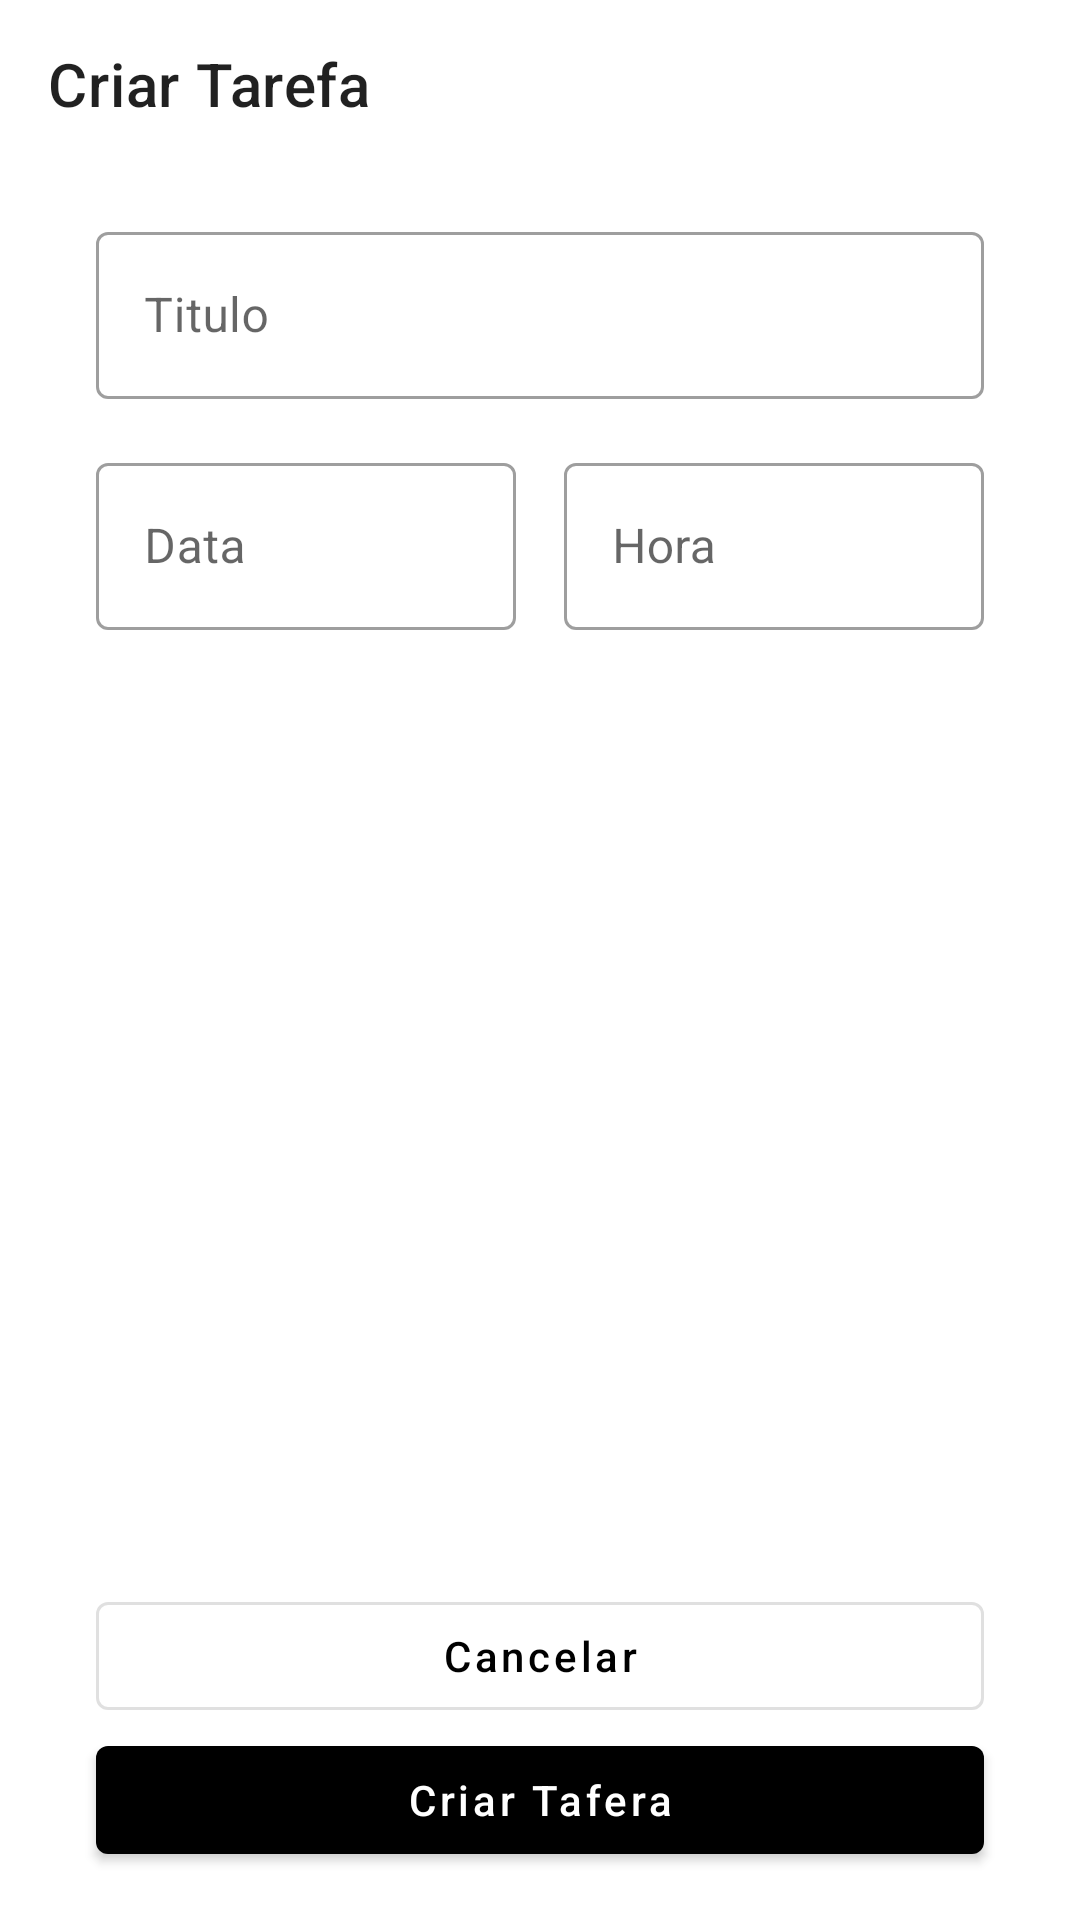

Write the Android layout XML for this screen, with the resource values it uses.
<!-- AndroidManifest.xml: application theme Theme.ToDoListSanta -->
<!-- res/layout/activity_add_task.xml -->
<?xml version="1.0" encoding="utf-8"?>
<androidx.constraintlayout.widget.ConstraintLayout xmlns:android="http://schemas.android.com/apk/res/android"
    xmlns:app="http://schemas.android.com/apk/res-auto"
    android:layout_width="match_parent"
    android:layout_height="match_parent"
    xmlns:tools="http://schemas.android.com/tools"
    tools:context=".ui.AddTaskActivity">

    <com.google.android.material.appbar.MaterialToolbar
        android:id="@+id/mtb_toolbar"
        android:layout_width="match_parent"
        android:layout_height="wrap_content"
        app:layout_constraintEnd_toEndOf="parent"
        app:layout_constraintStart_toStartOf="parent"
        app:layout_constraintTop_toTopOf="parent"
        app:navigationIcon="@drawable/ic_navigate_before"
        app:title="Criar Tarefa" />

    <androidx.constraintlayout.widget.Guideline
        android:id="@+id/guideline_start"
        android:layout_width="wrap_content"
        android:layout_height="wrap_content"
        android:orientation="vertical"
        app:layout_constraintGuide_begin="32dp"/>

    <androidx.constraintlayout.widget.Guideline
        android:id="@+id/guideline_end"
        android:layout_width="wrap_content"
        android:layout_height="wrap_content"
        android:orientation="vertical"
        app:layout_constraintGuide_end="32dp" />


    <com.google.android.material.textfield.TextInputLayout
        android:id="@+id/til_title"
        style="@style/Widget.MaterialComponents.TextInputLayout.OutlinedBox"
        android:layout_width="0dp"
        android:layout_height="wrap_content"
        android:layout_marginTop="16dp"
        android:hint="@string/titulo"
        app:layout_constraintEnd_toEndOf="@id/guideline_end"
        app:layout_constraintStart_toStartOf="@id/guideline_start"
        app:layout_constraintTop_toBottomOf="@id/mtb_toolbar">

        <com.google.android.material.textfield.TextInputEditText
            android:layout_width="match_parent"
            android:layout_height="wrap_content"
            android:inputType="text" />
    </com.google.android.material.textfield.TextInputLayout>

    <com.google.android.material.textfield.TextInputLayout
        android:id="@+id/til_data"
        style="@style/Widget.MaterialComponents.TextInputLayout.OutlinedBox"
        android:layout_width="0dp"
        android:layout_height="wrap_content"
        android:layout_marginTop="16dp"
        android:layout_marginEnd="8dp"
        android:hint="@string/data"
        app:layout_constraintEnd_toStartOf="@+id/til_hour"
        app:layout_constraintHorizontal_bias="0.5"
        app:layout_constraintStart_toStartOf="@id/guideline_start"
        app:layout_constraintTop_toBottomOf="@id/til_title"
        app:startIconDrawable="@drawable/ic_calendar">

        <com.google.android.material.textfield.TextInputEditText
            android:layout_width="match_parent"
            android:layout_height="wrap_content"
            android:focusable="false"
            android:inputType="none" />
    </com.google.android.material.textfield.TextInputLayout>

    <com.google.android.material.textfield.TextInputLayout
        android:id="@+id/til_hour"
        style="@style/Widget.MaterialComponents.TextInputLayout.OutlinedBox"
        android:layout_width="0dp"
        android:layout_height="wrap_content"
        android:layout_marginStart="8dp"
        android:layout_marginTop="16dp"
        android:hint="@string/hora"
        app:layout_constraintEnd_toEndOf="@id/guideline_end"
        app:layout_constraintHorizontal_bias="0.5"
        app:layout_constraintStart_toEndOf="@+id/til_data"
        app:layout_constraintTop_toBottomOf="@+id/til_title"
        app:startIconDrawable="@drawable/ic_calendar">

        <com.google.android.material.textfield.TextInputEditText
            android:layout_width="match_parent"
            android:layout_height="wrap_content"
            android:focusable="false"
            android:inputType="none" />

    </com.google.android.material.textfield.TextInputLayout>

    <com.google.android.material.button.MaterialButton
        android:id="@+id/btn_create_task"
        style="@style/Widget.MaterialComponents.Button"
        android:layout_width="0dp"
        android:layout_height="wrap_content"
        android:layout_marginBottom="16dp"
        android:text="@string/criar_tafera"
        android:textAllCaps="false"
        app:layout_constraintBottom_toBottomOf="parent"
        app:layout_constraintEnd_toEndOf="@id/guideline_end"
        app:layout_constraintStart_toStartOf="@id/guideline_start" />

    <com.google.android.material.button.MaterialButton
        android:id="@+id/btn_cancel"
        style="@style/Widget.MaterialComponents.Button.OutlinedButton"
        android:layout_width="0dp"
        android:layout_height="wrap_content"
        android:text="@string/cancelar"
        android:textAllCaps="false"
        app:layout_constraintBottom_toTopOf="@id/btn_create_task"
        app:layout_constraintEnd_toEndOf="@id/guideline_end"
        app:layout_constraintStart_toStartOf="@id/guideline_start" />

</androidx.constraintlayout.widget.ConstraintLayout>
<!-- resources referenced by this layout -->
<resources>
  <string name="cancelar">Cancelar</string>
  <string name="criar_tafera">Criar Tafera</string>
  <string name="data">Data</string>
  <string name="hora">Hora</string>
  <string name="titulo">Titulo</string>
  <style name="Theme.ToDoListSanta" parent="Theme.MaterialComponents.Light.NoActionBar">
          
          <item name="colorPrimary">@color/black</item>
          <item name="colorPrimaryVariant">@color/black</item>
          <item name="colorOnPrimary">@color/white</item>
          
          <item name="colorSecondary">@color/black</item>
          <item name="colorOnSecondary">@color/white</item>
          
          <item name="android:statusBarColor" tools:targetApi="l">?attr/colorPrimaryVariant</item>
          
      </style>
  <!-- not gathered from this repository: default colours our renderer supplied (Android Studio template values) -->
  <color name="black">#FF000000</color>
  <color name="white">#FFFFFFFF</color>
</resources>
